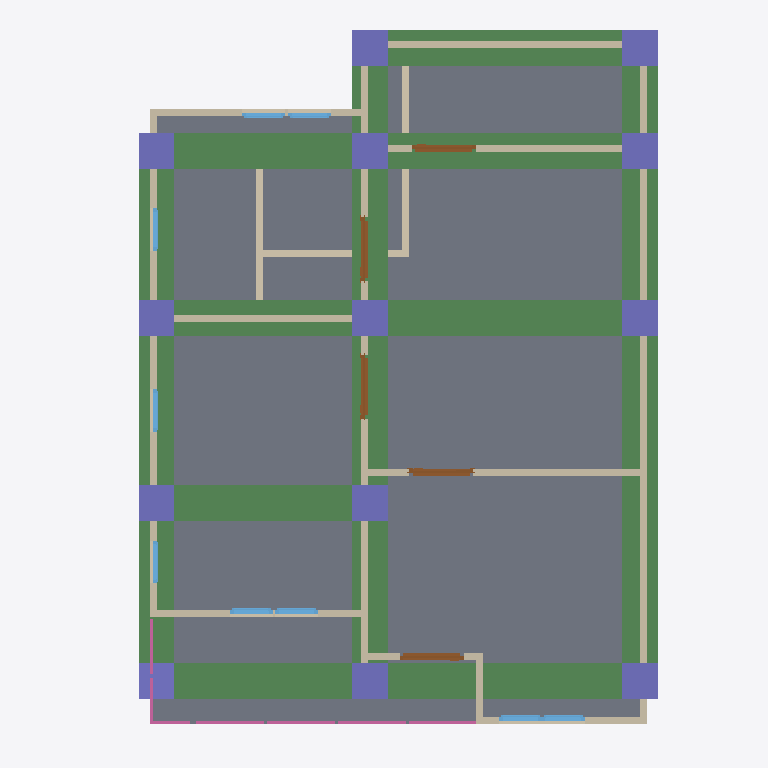
Plan cut of the same IFC building model at storey '2F' (level 3.00 m, cut at 4.40 m), seen from above with north up, elements coloured by IFC class: 16 walls (beige), 14 beams (green), 13 columns (violet), 9 windows (light blue), 5 doors (brown), 4 railings (pink), 1 slab (grey). Cut surfaces are drawn darker.
Extent 10.0 m × 10.0 m × 7.1 m (x, y, z). Storeys (3): GF at 0.00 m; 2F at 3.00 m; 3F at 6.00 m. Elements (116): 29 IfcBeam, 25 IfcColumn, 25 IfcWall, 14 IfcWindow, 9 IfcDoor, 8 IfcRailing, 3 IfcSlab, 2 IfcStairFlight, 1 IfcRoof.

HEADER;
FILE_DESCRIPTION(('ViewDefinition[DesignTransferView]'),'2;1');
FILE_NAME('s05-discussion (VER3).ifc','2025-09-10T17:54:21+08:00',(''),(''),'IfcOpenShell 0.8.3-post1','Bonsai 0.8.3-post1','');
FILE_SCHEMA(('IFC4'));
ENDSEC;
DATA;
#1=IFCPROJECT('3A7Dh9qi95XfEAO8Wz96cV',$,'My Project',$,$,$,$,(#14,#26),#9);
#31=IFCSITE('2_NnBeoxj06etBhgP4W5cW',$,'My Site',$,$,#54,$,$,$,$,$,$,$,$);
#37=IFCBUILDING('1sBi1c5Gb80uSs9XVP7v$r',$,'My Building',$,$,#60,$,$,$,$,$,$);
#43=IFCBUILDINGSTOREY('14f1FQ16z4cO4Yvlrr$Gmz',$,'2F',$,$,#3036,$,$,$,$);
#67=IFCBUILDINGSTOREY('3mriL4$Mj2WPXWxG4_H0ww',$,'GF',$,$,#83,$,$,$,$);
#3212=IFCBUILDINGSTOREY('37mlBMQ3D2zwdtCq8vQ2zr',$,'3F',$,$,#3233,$,$,$,$);
#13849=IFCSLAB('1qRjCyZSX9IOt16ZW9dgXg',$,'Slab',$,$,#13856,#13863,$,$);
#11154=IFCBEAM('3If9zF1uv5GAJfCc11JIcN',$,'Beam',$,$,#11162,#11166,$,$);
#15762=IFCBEAM('1rsYgJta5BtQQu3o1Yb$0b',$,'Beam',$,$,#15769,#15773,$,$);
#11177=IFCBEAM('3eLnis6MT4JQRe$AUMiIeA',$,'Beam',$,$,#11184,#11188,$,$);
#11199=IFCBEAM('00XLQrwanAoA1Iv0lETdNU',$,'Beam',$,$,#11206,#11210,$,$);
#15718=IFCBEAM('3O2uEPUcrDhhx6wX6eoVA$',$,'Beam',$,$,#15815,#15729,$,$);
#15740=IFCBEAM('3$yuoidIfClRNKSrR0Lkpr',$,'Beam',$,$,#15747,#15751,$,$);
#15784=IFCBEAM('2MUaJk2fjFV8PgYtSwJySL',$,'Beam',$,$,#15791,#15795,$,$);
#11265=IFCBEAM('23sFRBbiPEyw_Bie$0vPPP',$,'Beam',$,$,#11272,#11276,$,$);
#11221=IFCBEAM('2RMFWvOiz3HPKY4ZtP_uW2',$,'Beam',$,$,#11228,#11232,$,$);
#15860=IFCBEAM('25HWyzxOH7Ngj5yjMZmUqo',$,'Beam',$,$,#15867,#15871,$,$);
#11976=IFCBEAM('2cMFtL2rz1sQyvgb7UZ2qI',$,'Beam',$,$,#11983,#11987,$,$);
#15882=IFCBEAM('33khMD2jjC7ejkHSfhlSbO',$,'Beam',$,$,#16624,#15893,$,$);
#3358=IFCWALL('3fQpO0iBLEif1GBHBck1XP',$,'Wall',$,$,#3369,#3364,$,$);
#16512=IFCBEAM('1KALR$$HD7QwPzhrVM$heA',$,'Beam',$,$,#16639,#16523,$,$);
#13969=IFCWALL('2bbaM_3KH8vflo3kGuFjB0',$,'Wall',$,$,#13980,#13975,$,$);
#13578=IFCWALL('3X33smUDv9cQYifaZ2DxOE',$,'Wall',$,$,#13589,#13584,$,$);
#11287=IFCBEAM('0xwzveCYzBsRePS8pVksrQ',$,'Beam',$,$,#15533,#11298,$,$);
#3383=IFCWALL('3CAm2oyAPDUB$k$88duYzN',$,'Wall',$,$,#3769,#3389,$,$);
#4671=IFCWALL('0z49U8Ef99Jh351pxMeRNT',$,'Wall',$,$,#4682,#4677,$,$);
#12096=IFCCOLUMN('08qJLL7M9Ex9Gk9haPST6m',$,'Column',$,$,#12122,#12107,$,$);
#12123=IFCCOLUMN('2UBLK0KVz3uuZnCwTERp_l',$,'Column',$,$,#12149,#12134,$,$);
#12150=IFCCOLUMN('3XxgsNRYL8cx9hDBw4D5hW',$,'Column',$,$,#12176,#12161,$,$);
#12280=IFCCOLUMN('0oo8BItnX7bvVt$Q$t1nQr',$,'Column',$,$,#12306,#12291,$,$);
#12366=IFCCOLUMN('0UQhFLGnjCuQ5SOVmzChPs',$,'Column',$,$,#14383,#12377,$,$);
#12410=IFCCOLUMN('3Eb3DVuSvEm9fzEFc1QZ_w',$,'Column',$,$,#12411,#12421,$,$);
#12503=IFCCOLUMN('0AUGg1wKfEBAQGmTbChfD2',$,'Column',$,$,#12583,#12514,$,$);
#12594=IFCCOLUMN('3yfEC1_5X7iulG0VE$9a57',$,'Column',$,$,#14388,#12605,$,$);
#15542=IFCCOLUMN('2w6o1vy0zEmRymamgJ9JXI',$,'Column',$,$,#15810,#15553,$,$);
#12069=IFCCOLUMN('2IYiahiJzFIelpUIrzPyO2',$,'Column',$,$,#12095,#12080,$,$);
#12388=IFCCOLUMN('3hfAJcOanA4BCp1f17JHDh',$,'Column',$,$,#12573,#12399,$,$);
#12525=IFCCOLUMN('3UayYKkmr5782suxkRlAl6',$,'Column',$,$,#12588,#12536,$,$);
#13439=IFCWALL('3PhzsYN$zAr9jqqqwjsnfO',$,'Wall',$,$,#13696,#13450,$,$);
#13540=IFCWALL('1OJ4Chy5HB2vUfyhVriBHB',$,'Wall',$,$,#13551,#13546,$,$);
#5181=IFCWALL('3WpuCOhoH6Cw6BJllbtyH8',$,'Wall',$,$,#5192,#5187,$,$);
#16425=IFCCOLUMN('1_znCYp9X7cO3izMj9X1LE',$,'Column',$,$,#16644,#16436,$,$);
#13401=IFCWALL('3scoMDvJjDrAZltDEweG58',$,'Wall',$,$,#13412,#13407,$,$);
#1140=IFCWALL('0qziFmBoL4rA5o2SwaVqBP',$,'Wall',$,$,#1151,#1146,$,$);
#3333=IFCWALL('28SunKpHPBXQTZPlGhBtsA',$,'Wall',$,$,#3710,#3339,$,$);
#1178=IFCWALL('3Z9$m9IxH4_ubSvEP8vQng',$,'Wall',$,$,#1747,#1184,$,$);
#1203=IFCWALL('2JPLAP5l91Dfi13WlXlwVG',$,'Wall',$,$,#1982,#1209,$,$);
#4373=IFCWALL('1i7m03KUfCC8kgyYO6j0x8',$,'Wall',$,$,#4384,#4379,$,$);
#634=IFCWALL('1uYb333M96$gY3S6OFL8W6',$,'Wall',$,$,#900,#640,$,$);
#14315=IFCDOOR('0H7ySCgoHAGAmQsabknCxh',$,'Door',$,$,#14363,#14323,$,2.0,0.899999976158142,$,$,$);
#14543=IFCDOOR('2n63xynD14fuulreTv4ehL',$,'Door',$,$,#14591,#14551,$,2.0,0.899999976158142,$,$,$);
#14266=IFCDOOR('0OumxG_254AQ4MZ45H5IaV',$,'Door',$,$,#14314,#14274,$,2.0,0.899999976158142,$,$,$);
#14035=IFCDOOR('3TQNWeNh5079hu1NbNgNVS',$,'Door',$,$,#14083,#14043,$,2.0,0.899999976158142,$,$,$);
#14389=IFCDOOR('3NbpchxVz19QqEpCANCXXr',$,'Door',$,$,#14437,#14397,$,2.0,0.899999976158142,$,$,$);
#16198=IFCRAILING('2ep$86eVLA0xil9NxrHFtD',$,'Railing',$,$,#16659,#16211,$,$);
#16124=IFCRAILING('3J8Uitl3r8hwMCI5sY7XoL',$,'Railing',$,$,#16150,#16133,$,$);
#4411=IFCWALL('1THQ2wePv8ZhiIXHhO4Kvp',$,'Wall',$,$,#4422,#4417,$,$);
#15981=IFCRAILING('205bgT0gb15RdUqkTJeMwR',$,'Railing',$,'FRAMELESS_PANEL',#16654,#15989,$,.USERDEFINED.);
#5617=IFCWINDOW('3WkJo3SRLBIOZanJS1imuP',$,'Window',$,$,#5681,#5626,$,0.899999976158142,0.600000023841858,$,$,$);
#5682=IFCWINDOW('14nvmhTM1CLxmsr7Z7NfU$',$,'Window',$,$,#5730,#5690,$,0.899999976158142,0.600000023841858,$,$,$);
#14592=IFCWINDOW('2Triyq5pPCIBYunJnKWoTS',$,'Window',$,$,#14656,#14601,$,0.899999976158142,0.600000023841858,$,$,$);
#14657=IFCWINDOW('2y0UjhmnjCtuCVR3Z0vT4r',$,'Window',$,$,#14705,#14665,$,0.899999976158142,0.600000023841858,$,$,$);
#14935=IFCWINDOW('2XLQsDhhbFgB7dDBHcFJxq',$,'Window',$,$,#14983,#14943,$,0.899999976158142,0.600000023841858,$,$,$);
#15078=IFCWINDOW('1LkGiz0WP2bOEcxa4qEwhx',$,'Window',$,$,#15142,#15087,$,0.899999976158142,0.600000023841858,$,$,$);
#14772=IFCWINDOW('0Gh$G8mf58qAk2QkHwTdg$',$,'Window',$,$,#14836,#14781,$,0.899999976158142,0.600000023841858,$,$,$);
#15366=IFCWINDOW('3C8DVWbFPEifcnijWFM_i9',$,'Window',$,$,#15430,#15375,$,0.899999976158142,0.600000023841858,$,$,$);
#15480=IFCWINDOW('048zx2G0rFUuI3gTPxWddy',$,'Window',$,$,#15528,#15488,$,0.899999976158142,0.600000023841858,$,$,$);
#16318=IFCRAILING('3DVhHJbM9EWevnRNbK22oE',$,'Railing',$,'FRAMELESS_PANEL',#16649,#16327,$,.USERDEFINED.);
ENDSEC;